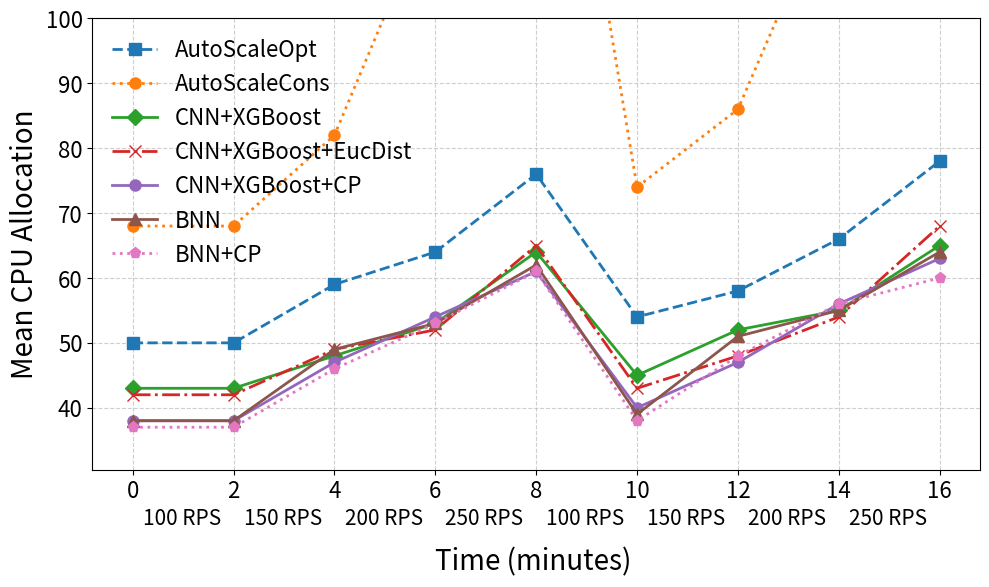

Here is the Python script that generated this plot:
import matplotlib.pyplot as plt
import numpy as np

# Epochs and time (2 minutes each)
epochs = np.arange(0, 9)  # 0 to 8
time_minutes = epochs * 2  # each epoch = 2 minutes

# Data

data = {
    "AutoScaleOpt":        [50, 50, 59, 64, 76, 54, 58, 66, 78],
    "AutoScaleCons":       [68, 68, 82, 119, 167, 74, 86, 122, 168],
    "CNN+XGBoost":         [43, 43, 48, 53, 64, 45, 52, 55, 65],
    "CNN+XGBoost+EucDist": [42, 42, 49, 52, 65, 43, 48, 54, 68],
    "CNN+XGBoost+CP":      [38, 38, 47, 54, 61, 40, 47, 56, 63],
    "BNN":                 [38, 38, 49, 53, 62, 39, 51, 55, 64],
    "BNN+CP":              [37, 37, 46, 53, 61, 38, 48, 56, 60]
}

# Define custom line styles and markers
styles = {
    "AutoScaleOpt": {"linestyle": "--", "marker": "s"},
    "AutoScaleCons": {"linestyle": ":", "marker": "o"},
    "CNN+XGBoost": {"linestyle": "-", "marker": "D"},
    "CNN+XGBoost+EucDist": {"linestyle": "-.", "marker": "x"},
    "CNN+XGBoost+CP": {"linestyle": "-", "marker": "o"},
    "BNN": {"linestyle": "-", "marker": "^"},
    "BNN+CP": {"linestyle": ":", "marker": "p"}
}

# Plot
fig, ax = plt.subplots(figsize=(10, 6))
for system, values in data.items():
    print(system)
    print(len(values))
    ax.plot(time_minutes, values,
            label=system,
            **styles[system],
            linewidth=2,
            markersize=8)

# ax.set_xlabel("Time (minutes)", fontsize=20)
ax.set_ylabel("Mean CPU Allocation", fontsize=20)
ax.legend(fontsize=16, frameon=False)
ax.grid(True, linestyle='--', alpha=0.6)
ax.set_ylim(top=100)
ax.set_xticks(time_minutes)
ax.tick_params(axis="x", labelsize=16)
ax.tick_params(axis="y", labelsize=16)

# ---- Custom second row of labels ----
labels = []
loads = [100, 150, 200, 250, 100, 150, 200, 250]
for i in range(len(time_minutes)-1):
    users = loads[i]
    workload = "IID" if i < 3 else "OOD"
    labels.append(f"{users} RPS")

# Center labels between ticks
positions = (time_minutes[:-1] + time_minutes[1:]) / 2
for pos, lab in zip(positions, labels):
    ax.text(pos-0.8, 22, lab, fontsize=15)

ax.text(positions[3]-1, 15, "Time (minutes)", fontsize=20)

plt.tight_layout()
plt.savefig("sinan_resource_alloc_loads.pdf", bbox_inches="tight")
plt.show()
